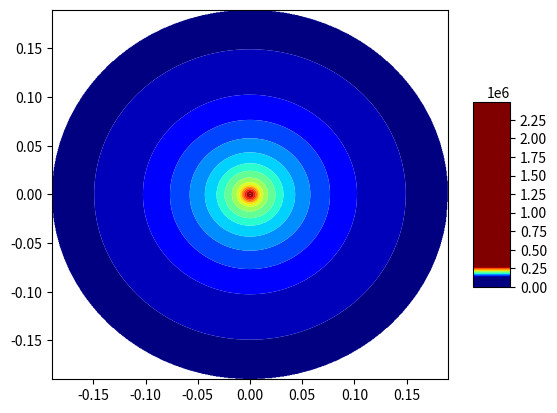

Python code for this plot:
# Решение уравнения пьезопроводности в цилиндрических координатах, двумерный случай.
# в данном файле решается система лин. уравнений. Сначала рассчитывается задача вдоль радиуса, затем вдоль угла.
# В центре скважина с постоянным q

import numpy as np
from scipy import interpolate
import matplotlib.pyplot as plt
from matplotlib import cm

perm = 2 * 10 ** (-15)  # м2 проницаемость
mu = 2 * 10 ** (-3)  # Па*с вязкость
fi = 0.2  # пористость
Cf = 10 ** (-9)  # сжимаемость флюида
Cr = 5 * 10 ** (-10)  # сжимаемость скелета
k = mu*fi*(Cf+Cr)/perm
delta_r = 0.01
delta_fi = np.pi / 45 # угол-шаг в радианах
R = 0.215
r_well = 0.0075
N_r = int((R-r_well)/delta_r)
M_fi = int(2*np.pi/delta_fi)
delta_t = 0.5
Pres = 1*10**5
q = 0.00001
Pres_distrib = np.ones((N_r, M_fi-1)) * Pres
c1 = 1/delta_r**2
c2 = 1/2/delta_r
c3 = k/delta_t
c4 = 1/delta_fi**2
T_exp = 5

print(np.shape(Pres_distrib))
def PorePressure_in_Time(N_r, M_fi, Pres_distrib, c1, c2, c3, c4):
    # пластовое давление во всей области на нулевом временном шаге
    P_total = np.ones((N_r, 1)) * Pres
    for m in range(0, M_fi-1):

        A = np.zeros((N_r, N_r))
        B = np.zeros((N_r, 1))

        for n in range(1, N_r - 1):
            A[n][n-1] = c1 - c2/((n+1)*delta_r)
            A[n][n] = -2*c1 - c3
            A[n][n+1] = c1 + c2/((n+1)*delta_r)

        A[0][0] = -2*c1 - c3 + c1 - c2/(1*delta_r)
        A[0][1] = c1 + c2/(1*delta_r)
        A[N_r-1][N_r-1] = -2*c1 - c3 + c1 + c2/((N_r)*delta_r)
        A[N_r-1][N_r-2] = c1 - c2/((N_r)*delta_r)

        if m != M_fi-2:
            for n in range(0, N_r):
                if n == 0:
                    B[n][0] = -c4/((n+1)*delta_r)**2 * Pres_distrib[n][m+1] + 2*c4/((n+1)*delta_r)**2 * Pres_distrib[n][m] - \
                              c4/((n+1)*delta_r)**2 * Pres_distrib[n][m-1] - c3*Pres_distrib[n][m] - \
                              q*mu*delta_r/perm*(c1 - c2/(1*delta_r))

                else:
                    B[n][0] = -c4/((n+1)*delta_r)**2 * Pres_distrib[n][m+1] + 2*c4/((n+1)*delta_r)**2 * Pres_distrib[n][m] - \
                              c4/((n+1)*delta_r)**2 * Pres_distrib[n][m-1] - c3*Pres_distrib[n][m]
        else:
            for n in range(0, N_r):
                if n == 0:
                    B[n][0] = -c4 / ((n+1)*delta_r) ** 2 * Pres_distrib[n][0] + 2 * c4 / ((n+1)*delta_r) ** 2 * Pres_distrib[n][m] - \
                              c4 / ((n+1)*delta_r) ** 2 * Pres_distrib[n][m - 1] - c3 * Pres_distrib[n][m] - \
                              q * mu * delta_r / perm * (c1 - c2 / (1 * delta_r))

                else:
                    B[n][0] = -c4 / ((n+1)*delta_r) ** 2 * Pres_distrib[n][0] + 2 * c4 / ((n+1)*delta_r) ** 2 * Pres_distrib[n][m] - \
                              c4 / ((n+1)*delta_r) ** 2 * Pres_distrib[n][m - 1] - c3 * Pres_distrib[n][m]

        P_new = np.linalg.solve(A, B)

        P_new = P_new.reshape(N_r, 1)

        P_total = np.hstack((P_total, P_new))

    print(np.shape(P_total))
    P_total = np.delete(P_total, 0, axis=1)

    Pres_distrib = np.array(P_total.copy())
    print(np.shape(Pres_distrib))

#-----------------------------------------------------------------------------------

    P_total = np.ones((1, M_fi-1)) * Pres
    for n in range(0, N_r):

        A = np.zeros((M_fi-1, M_fi-1))
        B = np.zeros((M_fi-1, 1))

        for m in range(1, M_fi-2):
            A[m][m - 1] = c4/((n+1)*delta_r)**2
            A[m][m] = -2*c4/((n+1)*delta_r)**2 - c3
            A[m][m + 1] = c4/((n+1)*delta_r)**2

        A[0][0] = A[m][m]
        A[0][1] = A[m][m-1]
        A[0][M_fi-2] = A[m][m-1]
        A[M_fi-2][M_fi-2] = A[m][m]
        A[M_fi-2][M_fi-3] = A[m][m-1]
        A[M_fi - 2][0] = A[m][m-1]
        #print(A)
        for m in range(M_fi-1):
           if n == 0:
               B[m][0] = -c1 * (Pres_distrib[n + 1][m] - 2 * Pres_distrib[n][m] + Pres_distrib[n][m] +  q * mu * delta_r / perm) - \
                         c2 / ((n + 1) * delta_r) * (Pres_distrib[n + 1][m] - Pres_distrib[n][m] -  q * mu * delta_r / perm) - \
                         c3 * Pres_distrib[n][m]
           elif n == N_r-1:
               B[m][0] = -c1 * (Pres_distrib[n][m] - 2 * Pres_distrib[n][m] + Pres_distrib[n - 1][m]) - \
                         c2 / ((n + 1) * delta_r) * (Pres_distrib[n][m] - Pres_distrib[n - 1][m]) - \
                         c3 * Pres_distrib[n][m]
           else:
               B[m][0] = -c1*(Pres_distrib[n+1][m] - 2*Pres_distrib[n][m] + Pres_distrib[n-1][m]) - \
                         c2/((n+1)*delta_r)*(Pres_distrib[n+1][m] - Pres_distrib[n-1][m]) -\
                         c3*Pres_distrib[n][m]

        #print(B)
        P_new = np.linalg.solve(A, B)

        P_new = P_new.reshape(M_fi-1, 1)

        P_total = np.vstack((P_total, P_new.T))

    P_total = np.delete(P_total, 0, axis=0)
    #print(P_total)
    Pres_end = np.array(P_total.copy())

    return Pres_end

if __name__ == '__main__':
    for t in range(T_exp):
        print(t)
        Pres_distrib = PorePressure_in_Time(N_r, M_fi, Pres_distrib, c1, c2, c3, c4)
        print(min(Pres_distrib.flat), max(Pres_distrib.flat))


    X = np.zeros((N_r,M_fi-1))
    Y = np.zeros((N_r, M_fi-1))
    for m in range(M_fi-1):
        for n in range(N_r):
            X[n][m] = n*delta_r*np.cos(delta_fi*m)
            Y[n][m] = n*delta_r*np.sin(delta_fi*m)

    X_list = [i for i in X.flat]
    Y_list = [j for j in Y.flat]
    P_list = [k for k in Pres_distrib.flat]


    CP_list = zip(X_list, Y_list, P_list)

    print(min(P_list), max(P_list))

    xi = np.linspace(min(X_list),max(X_list), 700)
    yi = np.linspace(min(Y_list), max(Y_list), 700)
    xig, yig = np.meshgrid(xi, yi)
    Pi = interpolate.griddata((X_list,Y_list), P_list, (xig, yig), method='cubic')

    levels = list(range(0,2500000,10000))
    fig = plt.figure()
    surf = plt.contourf(xig, yig, Pi, cmap=cm.jet, antialiased=True, vmin=np.nanmin(Pi), vmax=np.nanmax(Pi),linewidth=0.2, levels=levels)

#    t = np.arange(0, 2 * np.pi, 0.01)
#    r = 0.215
#    plt.plot(r * np.sin(t) + Lx/2, r * np.cos(t) + Ly/2)
    #ax = fig.gca(projection='3d')

    #surf = ax.plot_surface(xig, yig, Pi, cmap=cm.jet, antialiased=True, vmin=np.nanmin(Pi), vmax=np.nanmax(Pi), linewidth=0.2)
    fig.colorbar(surf, shrink=0.5, aspect=5)

    plt.show()
